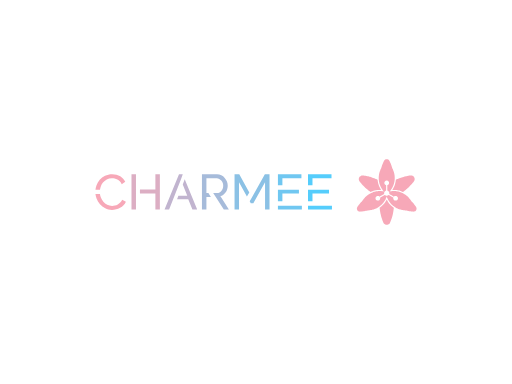
t = 0.00 s
t = 0.38 s: frame unchanged from t = 0.00 s, image omitted
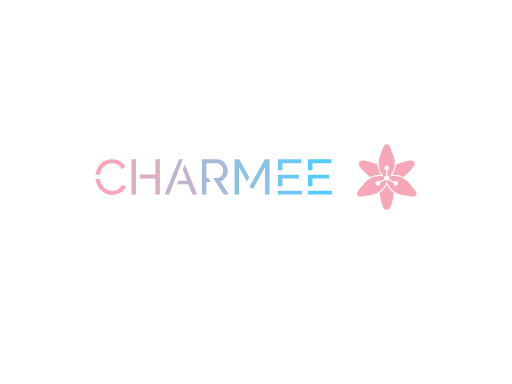
t = 0.80 s
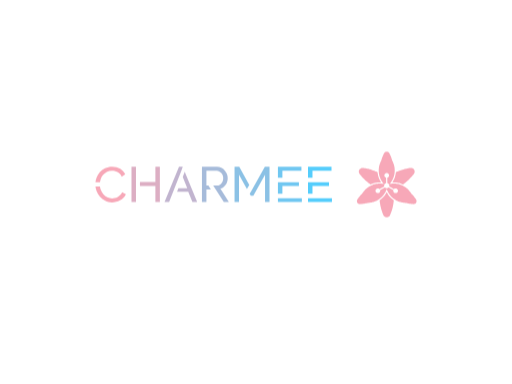
t = 1.20 s
t = 1.63 s: frame unchanged from t = 0.00 s, image omitted
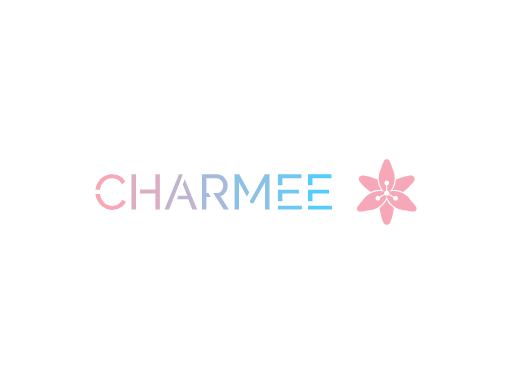
t = 2.00 s

The animated SVG that drew these frames (rendered in a browser with its animation timeline set to each time). Animation: 1 CSS @keyframes rule; one cycle of 2.00 s.

<svg version="1.1" xmlns:cc="http://creativecommons.org/ns#" xmlns:dc="http://purl.org/dc/elements/1.1/" xmlns:rdf="http://www.w3.org/1999/02/22-rdf-syntax-ns#" xmlns="http://www.w3.org/2000/svg" xmlns:xlink="http://www.w3.org/1999/xlink" x="0px" y="0px" viewBox="0 0 1024 768" xml:space="preserve">
<style>
#bounce{
	animation: bounce 2s ease-in-out;
}

@keyframes bounce {
    0%,
    25%,
    50%,
    75%,
    100% {
        transform: translateY(0);
    }
    40% {
        transform: translateY(-30px);
    }
    60% {
        transform: translateY(-15px);
    }
}
</style>
<g id="bounce">

 
 <g id="logo-group" transform="translate(-2.6046 .070665) scale(1)">
  <path id="path120569" style="font-variant-ligatures:none" d="m203.84 373.96c0.99361-3.2789 2.5834-6.2597 4.6699-8.843 1.9872-2.5834 4.5706-4.7693 7.5514-6.359 2.9808-1.5898 6.4584-2.484 10.433-2.484 1.7885 0 3.577 0.19872 5.4648 0.59616 1.7885 0.39744 3.577 1.093 5.3654 1.9872 1.6891 0.9936 3.3782 2.1859 4.8686 3.6763 1.4904 1.5898 2.7821 3.4776 3.875 5.6635l7.0546-4.5706c-2.1859-4.5706-5.5642-8.2469-10.035-11.128-4.5706-2.7821-9.936-4.2725-16.196-4.2725-5.3654 0-10.035 1.093-14.208 3.0802-4.2725 2.0866-7.7501 4.7693-10.632 8.1475-2.8814 3.3782-5.0674 7.1539-6.5578 11.327-1.093 2.9808-1.6891 5.9616-1.9872 8.843h9.0418c0.29808-1.8878 0.69551-3.7757 1.2917-5.6635zm43.122 25.337c-0.99359 2.1859-2.2853 4.0738-3.875 5.6635-1.5898 1.5898-3.2789 2.8814-4.968 3.875-1.8878 0.9936-3.6763 1.7885-5.6635 2.1859-1.9872 0.4968-3.875 0.69552-5.6635 0.69552-3.577 0-6.7565-0.69552-9.7373-2.2853-2.9808-1.4904-5.5642-3.577-7.7501-6.1603-2.2853-2.5834-3.9744-5.4648-5.1667-8.843-0.79488-2.0866-1.2917-4.1731-1.5898-6.4584h-9.0418c0.39744 2.9808 1.093 5.8622 2.1859 8.7437 1.5898 4.3718 3.875 8.2469 6.8558 11.625 2.9808 3.3782 6.4584 6.1603 10.532 8.2469 3.9744 2.1859 8.4456 3.1795 13.314 3.1795 2.6827 0 5.4648-0.29808 8.3462-1.093 2.7821-0.69552 5.4648-1.6891 8.0482-3.1795 2.5834-1.2917 4.8686-3.0802 6.8558-5.0674s3.577-4.3718 4.7693-7.0546z" stroke-miterlimit="2" stroke-width="0" fill="#f7a8b8"/>
  <path id="path120571" style="font-variant-ligatures:none" d="m265.6 419.17h8.9424v-70.546h-8.9424zm47.792-70.546v30.504h-30.901v7.9488h30.901v32.093h8.9424v-70.546z" stroke-miterlimit="2" stroke-width="0" fill="#dcaec3"/>
  <path id="path120573" style="font-variant-ligatures:none" d="m372.04 358.27-3.875 10.532 8.9424 22.753h-17.686l-2.6827 6.9552h22.356l8.3462 20.667h9.5386zm-3.875-9.6379h-7.5514l-28.914 70.546h9.1411l23.548-60.212z" stroke-miterlimit="2" stroke-width="0" fill="#c1b4cf"/>
  <path id="path120575" style="font-variant-ligatures:none" d="m443.26 392.15c2.1859-0.4968 4.2725-1.4904 6.061-2.8814 1.7885-1.2917 3.3782-2.8814 4.6699-4.7693 1.2917-1.7885 2.2853-3.875 2.9808-6.1603 0.69552-2.2853 1.093-4.6699 1.093-7.1539 0-2.7821-0.59616-5.4648-1.5898-8.1475-1.093-2.6827-2.5834-5.0674-4.4712-7.2533s-4.1731-3.875-6.7565-5.1667-5.4648-1.9872-8.545-1.9872h-30.21v70.546h8.9424v-25.337h8.9424l-4.968-7.9488h-3.9744v-29.311h20.766c1.6891 0 3.2789 0.39744 4.8686 1.1923 1.5898 0.79488 2.8814 1.7885 4.0738 3.1795 1.1923 1.391 2.0866 2.8814 2.7821 4.6699 0.69552 1.7885 1.093 3.6763 1.093 5.5642 0 1.9872-0.29808 3.7757-0.89424 5.5642-0.69552 1.8878-1.4904 3.3782-2.484 4.7693-1.093 1.391-2.3846 2.484-3.875 3.1795-1.4904 0.79488-3.1795 1.1923-4.968 1.1923h-7.8494l5.1667 7.9488 16.096 25.337h10.135z" stroke-miterlimit="2" stroke-width="0" fill="#a6bbda"/>
  <path id="path120577" style="font-variant-ligatures:none" d="m471.7 348.63v70.546h8.9424v-54.56l15.798 28.218 4.7693-8.1475-20.071-36.068zm60.61 0-25.635 45.805-4.6699 8.1475 2.1859 3.875h5.0674l23.449-41.831v54.549h8.9424v-70.546z" stroke-miterlimit="2" stroke-width="0" fill="#8bc1e5"/>
  <path id="path120579" style="font-variant-ligatures:none" d="m567.39 356.58h38.055v-7.9488h-46.997v21.859h8.9424zm-8.9424 54.648v7.9488h47.892v-7.9488zm8.9424-24.343h33.087v-7.452h-42.029v22.853h8.9424z" stroke-miterlimit="2" stroke-width="0" fill="#70c7f1"/>
  <path id="path120581" style="font-variant-ligatures:none" d="m627.55 356.58h38.055v-7.9488h-46.997v21.859h8.9424zm-8.9424 54.648v7.9488h47.892v-7.9488zm8.9424-24.343h33.087v-7.452h-42.029v22.853h8.9424z" stroke-miterlimit="2" stroke-width="0" fill="#55cdfc"/>
  <path id="icon" stroke-width=".75" fill="#f7a8b8" d="m776.02 318.27c-0.28648 0.002-0.6893 0.03-0.8949 0.0621-0.20558 0.0317-0.53585 0.10467-0.73434 0.1618-0.19808 0.0567-0.51666 0.17055-0.70765 0.25228-0.19099 0.0817-0.49123 0.23436-0.6672 0.33903-0.17639 0.10467-0.44953 0.28689-0.60757 0.40448-0.15803 0.11802-0.44661 0.37488-0.64176 0.57129-0.19473 0.19642-0.4687 0.51834-0.60798 0.71516-0.13928 0.19641-0.44619 0.72641-0.6818 1.1768-0.2356 0.45078-0.65344 1.2922-0.92865 1.8706-0.2748 0.57838-0.65969 1.4174-0.8553 1.8648-0.19557 0.44702-0.50999 1.1884-0.69889 1.6472-0.18849 0.4587-0.47038 1.1718-0.62592 1.5846-0.15555 0.41283-0.42117 1.1443-0.59006 1.625-0.16888 0.48081-0.43743 1.2877-0.59714 1.7931-0.15971 0.50541-0.37447 1.2093-0.47746 1.565-0.10342 0.35528-0.29232 1.0308-0.41992 1.5012l-0.23227 0.85485-0.68388 1.397c-0.37613 0.76815-0.83318 1.7439-1.015 2.1684-0.18223 0.42409-0.46747 1.128-0.63385 1.5638-0.1668 0.43577-0.43034 1.1768-0.5863 1.6472-0.15596 0.46996-0.37738 1.183-0.49248 1.5846-0.11509 0.40115-0.28439 1.03-0.37613 1.397-0.0913 0.36696-0.23269 0.97665-0.31358 1.3552-0.0809 0.37822-0.20267 0.99833-0.27106 1.3778-0.0684 0.37947-0.1718 1.0267-0.22977 1.4386-0.058 0.412-0.14303 1.1146-0.1889 1.5621-0.0463 0.44702-0.10758 1.123-0.13677 1.5012-0.0325 0.42368-0.053 1.4495-0.0525 2.6688 0 1.2206 0.0208 2.2447 0.0538 2.6688 0.0292 0.37822 0.0905 1.0538 0.13552 1.5012 0.045 0.44702 0.13761 1.2005 0.206 1.6738 0.068 0.47371 0.20016 1.2619 0.29356 1.7514 0.0934 0.48998 0.25187 1.2422 0.35279 1.6713 0.1005 0.42951 0.2773 1.1238 0.3924 1.5429 0.11551 0.4195 0.32067 1.1092 0.45662 1.5338 0.13552 0.42451 0.35319 1.0708 0.48371 1.4366 0.13094 0.36571 0.34695 0.9378 0.48039 1.2718 0.13344 0.3336 0.36821 0.89737 0.52208 1.2531 0.15346 0.35528 0.48038 1.0592 0.726 1.5638 0.24561 0.50457 0.62133 1.2364 0.83483 1.6263 0.21392 0.38989 0.61382 1.0838 0.88905 1.5421 0.2748 0.45828 0.75855 1.2184 1.0742 1.6888 0.31567 0.47078 0.80355 1.1647 1.0846 1.5421 0.28064 0.3778 0.73017 0.95955 0.99833 1.2927 0.26854 0.3336 0.62341 0.7635 0.78854 0.95535 0.16555 0.19182 0.29524 0.35445 0.28815 0.36154-0.007 0.007-0.25645-0.0329-0.55418-0.0888-0.29816-0.0555-0.99248-0.16638-1.5429-0.24603-0.55043-0.0796-1.3852-0.18181-1.8556-0.22726-0.46996-0.0455-1.1926-0.10508-1.6055-0.13261-0.41282-0.0275-1.4824-0.0496-2.3769-0.05-0.89445 0-1.9545 0.0225-2.356 0.0496-0.40116 0.0271-1.0392 0.078-1.4178 0.11301-0.37821 0.035-0.97867 0.10008-1.3344 0.14512-0.35529 0.045-0.9933 0.13803-1.4178 0.20683-0.42409 0.0688-1.0154 0.17348-1.3136 0.23227-0.29816 0.0588-0.74852 0.15304-1.0008 0.20975-0.25228 0.0567-0.75892 0.17848-1.1259 0.27063-0.36695 0.0926-0.99539 0.26188-1.3969 0.37697-0.40116 0.11467-1.12 0.33943-1.5971 0.49873-0.47704 0.15971-1.1997 0.41867-1.6054 0.57504-0.40616 0.15638-1.0571 0.42117-1.447 0.58797-0.3899 0.16638-1.0383 0.45787-1.4411 0.64761-0.4024 0.18931-1.078 0.52708-1.5012 0.75015-0.42284 0.22351-1.0316 0.55669-1.3528 0.74059-0.3211 0.18431-0.88403 0.52208-1.251 0.7506-0.36696 0.22852-0.95783 0.61299-1.3136 0.8544-0.35529 0.24186-0.89033 0.61716-1.1884 0.83445-0.29816 0.21767-0.83071 0.62258-1.1839 0.90075-0.35278 0.27814-0.91447 0.73934-1.2485 1.0254-0.33361 0.28565-0.84233 0.73559-1.1305 0.99953-0.28815 0.26438-0.83445 0.7902-1.2139 1.1692-0.37948 0.37905-0.90488 0.92407-1.1676 1.2114-0.2627 0.28731-0.66302 0.73767-0.88942 1.0008-0.22643 0.26312-0.66052 0.78772-0.96412 1.1663-0.30399 0.37822-0.79186 1.0162-1.0846 1.4178-0.29274 0.40115-0.84316 1.1989-1.2227 1.7718l-0.69055 1.0425-1.0654 1.085c-0.58631 0.59714-1.4066 1.4603-1.8223 1.9186-0.41617 0.45828-1.0145 1.1334-1.3294 1.5004-0.31484 0.36696-0.93322 1.1176-1.3744 1.668-0.44077 0.55044-1.0542 1.3386-1.3628 1.7514-0.30858 0.41283-0.77475 1.0508-1.0358 1.4178-0.26063 0.36696-0.79186 1.1455-1.1797 1.7306-0.38823 0.58505-0.80482 1.2322-0.92572 1.4386-0.12094 0.20642-0.27648 0.50666-0.34569 0.6672-0.0692 0.16055-0.17389 0.44453-0.23227 0.63092-0.058 0.1864-0.13928 0.50541-0.18014 0.7089-0.0542 0.27272-0.0734 0.5617-0.0721 1.0996 0.001 0.58839 0.0192 0.81188 0.093 1.1547 0.05 0.23352 0.14928 0.59006 0.22017 0.7923 0.0709 0.20184 0.22352 0.55212 0.33903 0.77768 0.1155 0.22518 0.31191 0.55211 0.43659 0.726s0.32318 0.427 0.44119 0.56253c0.11759 0.13552 0.36488 0.37321 0.54919 0.52834 0.18431 0.15554 0.44785 0.35778 0.58546 0.45036 0.13761 0.0922 0.41909 0.25229 0.6255 0.35612 0.20642 0.10342 0.54085 0.24686 0.74268 0.31817 0.20225 0.0713 0.55878 0.1718 0.7923 0.2231 0.3728 0.0817 0.53793 0.093 1.3424 0.0897 0.50457-0.002 1.246-0.0259 1.6472-0.053 0.40158-0.0271 1.0583-0.0767 1.4595-0.1105 0.40158-0.0337 1.1709-0.10926 1.7097-0.16764 0.53876-0.0584 1.4399-0.17139 2.0016-0.25062 0.56212-0.0796 1.4066-0.21017 1.8765-0.28981 0.47038-0.0801 1.2398-0.22184 1.7097-0.31484 0.47038-0.0934 1.1926-0.24394 1.6054-0.33527 0.41283-0.0909 1.3044-0.30774 1.9808-0.48121 0.6768-0.17389 1.384-0.34945 1.5721-0.39073 0.20016-0.0434 0.71056-0.0938 1.2302-0.12135 0.48872-0.0259 1.301-0.0851 1.8056-0.13094 0.50457-0.0463 1.2647-0.13094 1.6888-0.18807 0.42451-0.0575 1.1-0.16054 1.5012-0.22976 0.40157-0.0688 1.0863-0.201 1.522-0.29315 0.43577-0.0926 1.1488-0.25896 1.5846-0.37072 0.43577-0.11134 1.027-0.27021 1.3136-0.3532 0.2869-0.0826 0.89655-0.27354 1.3552-0.4245 0.4587-0.15054 1.1626-0.39615 1.5638-0.54585 0.40157-0.1497 1.02-0.39282 1.3744-0.54044 0.35445-0.14761 0.9549-0.4099 1.3344-0.58296 0.37947-0.17305 0.92453-0.43243 1.211-0.57588 0.2869-0.14386 0.85905-0.4441 1.2718-0.66762 0.41283-0.22309 1.0792-0.60298 1.4804-0.8436 0.40157-0.24061 1.0771-0.66637 1.5012-0.9462 0.42451-0.27939 1.0529-0.71098 1.397-0.9591 0.34403-0.24811 0.90158-0.66595 1.2389-0.9291 0.33735-0.26312 0.89115-0.71307 1.2302-0.99997 0.33902-0.2869 0.87945-0.76148 1.2005-1.055 0.32109-0.29315 1.025-0.98077 1.5642-1.5283 0.5396-0.54711 1.2197-1.2689 1.5124-1.6042 0.29232-0.33484 0.73017-0.85065 0.97245-1.1468 0.2427-0.29565 0.7089-0.89407 1.0366-1.3298 0.32735-0.43577 0.74518-1.01 0.92865-1.276 0.18306-0.26563 0.50749-0.75353 0.72141-1.0842 0.21392-0.33027 0.51834-0.8148 0.6768-1.0772 0.15803-0.26188 0.47163-0.8061 0.69638-1.2093 0.22435-0.40282 0.5984-1.113 0.83108-1.5776 0.23227-0.46496 0.56462-1.1584 0.73809-1.5421 0.17389-0.38323 0.49081-1.138 0.70473-1.6776s0.46079-1.1922 0.54919-1.4499c0.088-0.25813 0.17055-0.46912 0.18306-0.46912 0.0129-0.00042 0.0668 0.13552 0.1201 0.3019 0.0529 0.16638 0.21809 0.62133 0.36654 1.0112 0.14845 0.38989 0.44118 1.1121 0.65051 1.6054 0.20934 0.49289 0.62676 1.3936 0.92783 2.0016 0.30066 0.60756 0.72058 1.4145 0.93323 1.7931 0.21224 0.37821 0.50957 0.89445 0.66052 1.1468 0.15096 0.25228 0.4612 0.74934 0.69013 1.105 0.22852 0.35528 0.61258 0.92782 0.85403 1.2718 0.24103 0.34402 0.65886 0.91612 0.92828 1.2718 0.26937 0.3557 0.68846 0.88822 0.93075 1.1839 0.24227 0.29607 0.67928 0.81188 0.97079 1.1468 0.29191 0.33527 1.0663 1.1459 1.721 1.8019 0.65468 0.65594 1.4437 1.4162 1.7535 1.6897 0.30983 0.27356 0.77894 0.67637 1.0425 0.89528 0.26354 0.21892 0.73266 0.59589 1.0425 0.83775 0.30984 0.24144 0.87068 0.66052 1.2468 0.93075 0.37614 0.26979 1.0046 0.70181 1.397 0.9591 0.39198 0.25728 1.0417 0.66511 1.4428 0.9057 0.40158 0.2406 1.0112 0.59172 1.3553 0.7806 0.34402 0.18849 1.0571 0.55545 1.5846 0.8148 0.5275 0.25937 1.2598 0.60339 1.6276 0.76395 0.36737 0.16054 1.0241 0.43242 1.4595 0.60465 0.43493 0.1718 1.2135 0.45619 1.7293 0.63258 0.51625 0.17598 1.351 0.43911 1.8556 0.58464 0.50458 0.14553 1.2272 0.34027 1.6054 0.43243 0.37822 0.0922 0.99788 0.23352 1.3761 0.314 0.37821 0.0805 1.0216 0.20349 1.4295 0.27313 0.40741 0.07 1.0829 0.17306 1.5012 0.22977 0.41783 0.0567 1.1726 0.14053 1.6772 0.1864 0.50456 0.0463 1.3023 0.10384 1.7722 0.12844 0.47037 0.0246 0.96742 0.0642 1.105 0.0884 0.13761 0.0242 0.66594 0.15304 1.1738 0.2869 0.50791 0.13386 1.3244 0.33777 1.814 0.45327 0.48955 0.11551 1.3594 0.30525 1.9328 0.42201 0.57337 0.11634 1.4741 0.28523 2.0016 0.3753 0.52751 0.0896 1.4191 0.22851 1.9808 0.30858 0.56211 0.0801 1.4628 0.19349 2.0016 0.25187 0.53919 0.0583 1.3085 0.13385 1.7097 0.16763 0.40158 0.0342 1.0583 0.0838 1.4595 0.11093 0.40157 0.0271 1.1425 0.0513 1.6471 0.053 0.80228 0.003 0.97035-0.008 1.3386-0.0892 0.23186-0.0509 0.56963-0.14219 0.75061-0.20265 0.18139-0.0605 0.51708-0.20392 0.74642-0.3186 0.22936-0.11508 0.52959-0.28439 0.6672-0.37654 0.13762-0.0926 0.40116-0.29483 0.58547-0.45036 0.18432-0.15513 0.43159-0.39282 0.54919-0.52835 0.11801-0.13552 0.3165-0.38864 0.44119-0.56253 0.12468-0.17388 0.32317-0.50373 0.44077-0.73266 0.11759-0.22935 0.27897-0.61091 0.3582-0.84818 0.0797-0.23727 0.17722-0.60965 0.21767-0.82732 0.0509-0.27648 0.0726-0.60423 0.0722-1.0842-0.00042-0.4833-0.0225-0.79815-0.0734-1.058-0.04-0.2035-0.12093-0.52251-0.17889-0.7089-0.0583-0.1864-0.16305-0.47038-0.23227-0.63093-0.0692-0.16054-0.22477-0.46078-0.3457-0.6672-0.12093-0.20641-0.53751-0.85357-0.92572-1.4386-0.38781-0.58505-0.91905-1.3636-1.1801-1.7306-0.26062-0.36696-0.756-1.0425-1.1-1.5012-0.34445-0.4587-0.95828-1.2468-1.3636-1.7514-0.40574-0.50457-0.99495-1.2176-1.3098-1.5846-0.31441-0.36696-0.91072-1.0404-1.3252-1.4962-0.41449-0.4562-1.2347-1.3202-1.8236-1.9203l-1.07-1.0912-0.6476-0.97785c-0.35612-0.53793-0.84945-1.2593-1.0963-1.6034-0.24687-0.34403-0.63885-0.86948-0.87067-1.1676-0.23144-0.29816-0.60799-0.76725-0.8361-1.0425-0.22852-0.27522-0.61174-0.72266-0.85193-0.99458-0.2402-0.27188-0.74101-0.81607-1.113-1.2093-0.37155-0.39323-1.0208-1.0371-1.442-1.4303-0.42159-0.39323-0.95407-0.879-1.1834-1.0796-0.22936-0.20016-0.67012-0.57254-0.97995-0.82732-0.30942-0.25478-0.9474-0.75143-1.4174-1.1038-0.46954-0.35236-1.2673-0.91612-1.7722-1.2531-0.50456-0.33651-1.2648-0.81937-1.6893-1.0725-0.42408-0.25353-1.1468-0.66428-1.6054-0.91237-0.45869-0.24854-1.1438-0.60048-1.522-0.7827-0.37822-0.18223-0.94118-0.44411-1.251-0.5813-0.30983-0.13761-0.90074-0.38739-1.3136-0.55461-0.41282-0.16764-1.0892-0.42701-1.5033-0.5763-0.41367-0.14928-1.0612-0.36821-1.4387-0.48621-0.37738-0.11843-1.0179-0.30733-1.4232-0.42034-0.40575-0.11259-1.0154-0.27147-1.3553-0.35279-0.33985-0.0813-1.0308-0.23101-1.5354-0.33276-0.50456-0.10217-1.2831-0.24186-1.7306-0.31067-0.44702-0.0688-1.1321-0.16263-1.522-0.2085-0.38989-0.0454-1.0483-0.11092-1.4632-0.14553-0.41492-0.0346-1.2873-0.0838-1.9391-0.10925-0.65177-0.0254-1.5975-0.0346-2.1021-0.0204-0.50458 0.0146-1.2456 0.0446-1.6472 0.0675-0.40116 0.0229-1.1142 0.0797-1.5846 0.12593-0.46995 0.0463-1.2489 0.1397-1.7306 0.20725-0.48163 0.068-1.1751 0.17848-1.5412 0.24645-0.36613 0.0675-0.67221 0.11634-0.68055 0.10842-0.008-0.008 0.10508-0.15262 0.25145-0.32151 0.14637-0.16846 0.50124-0.59756 0.78856-0.95287 0.28772-0.35571 0.74726-0.94868 1.0221-1.3186 0.27439-0.36946 0.76268-1.0638 1.085-1.5429 0.32234-0.47872 0.81105-1.246 1.0867-1.7047 0.27523-0.4587 0.6451-1.0967 0.82193-1.4178 0.1768-0.32109 0.54334-1.0342 0.81442-1.5846 0.27147-0.55044 0.60924-1.2635 0.7506-1.5846 0.14178-0.32109 0.41325-0.97785 0.60341-1.4595 0.19057-0.48164 0.44035-1.148 0.55586-1.4804 0.11509-0.33277 0.28481-0.8394 0.37697-1.1259 0.0921-0.2869 0.2331-0.74643 0.31316-1.0216 0.0805-0.27522 0.21267-0.75353 0.29398-1.0634 0.0817-0.30984 0.22269-0.89153 0.31359-1.2927 0.0913-0.40158 0.23102-1.0767 0.31108-1.5012 0.0801-0.42451 0.20267-1.1655 0.2723-1.6472 0.0696-0.48164 0.15513-1.148 0.19057-1.4804 0.035-0.33277 0.0926-0.9612 0.12761-1.397 0.0355-0.43577 0.0755-1.4866 0.0892-2.3352 0.0158-0.9783 0.007-1.9016-0.0242-2.5228-0.0275-0.53919-0.0863-1.374-0.13093-1.8556-0.0446-0.48164-0.11927-1.1668-0.16555-1.522-0.0467-0.35571-0.14178-0.99368-0.21142-1.4178-0.0701-0.42451-0.20141-1.1326-0.29274-1.5734-0.0909-0.44119-0.24061-1.1075-0.33276-1.4804-0.0917-0.37322-0.24978-0.972-0.35112-1.3306-0.10132-0.35862-0.28981-0.98708-0.41908-1.397-0.12885-0.4095-0.3949-1.1764-0.59047-1.7038-0.19599-0.52751-0.52376-1.3532-0.72892-1.8348-0.20475-0.48164-0.68013-1.5045-1.0567-2.2726l-0.6843-1.397-0.29649-1.0842c-0.16305-0.59631-0.41575-1.4782-0.56128-1.9599-0.14554-0.48164-0.40866-1.3073-0.5838-1.8348-0.17556-0.52751-0.52584-1.5116-0.7785-2.1868-0.25271-0.67512-0.62467-1.6255-0.82733-2.1112-0.20224-0.4858-0.51248-1.2093-0.68888-1.6076-0.1768-0.39865-0.53584-1.1751-0.7977-1.7255-0.26145-0.55044-0.66594-1.364-0.8982-1.8081-0.23226-0.44411-0.53626-0.96788-0.67554-1.1638-0.13928-0.19599-0.41283-0.5175-0.60799-0.71474-0.19473-0.19724-0.48372-0.45495-0.64176-0.57295-0.15804-0.1176-0.43118-0.29982-0.60757-0.40449-0.17597-0.10467-0.47621-0.25729-0.6672-0.33903-0.19098-0.0817-0.50874-0.19515-0.70598-0.25186-0.19766-0.0563-0.54668-0.13094-0.77602-0.16555-0.22935-0.0342-0.65135-0.0609-0.93825-0.0588zm0.22935 42.766c0.13761 0.009 0.34403 0.0267 0.4587 0.0388 0.11467 0.0117 0.35528 0.0588 0.53501 0.10467 0.17972 0.0455 0.49248 0.15429 0.69472 0.24144 0.20266 0.0872 0.53418 0.26855 0.73684 0.40324 0.20266 0.13427 0.52 0.39532 0.70474 0.57963 0.18472 0.18431 0.43075 0.4758 0.54668 0.64801 0.11592 0.17181 0.2673 0.42534 0.33652 0.56295 0.0688 0.13762 0.17264 0.38156 0.23019 0.5421 0.0575 0.16055 0.13844 0.4512 0.17972 0.64636 0.053 0.24894 0.0746 0.52833 0.0734 0.93824-0.002 0.43285-0.0242 0.6818-0.0876 0.96158-0.0471 0.20767-0.1447 0.53001-0.21642 0.71599-0.0717 0.18598-0.2281 0.49956-0.34736 0.69639-0.11968 0.19682-0.33319 0.49581-0.47455 0.66469-0.14137 0.16889-0.40782 0.42743-0.59256 0.57504-0.18431 0.14762-0.47579 0.34903-0.6476 0.44703-0.17138 0.098-0.5004 0.24519-0.731 0.32692l-0.4195 0.14846 0.00075 5.4464 0.00042 5.4464 0.38531 0.11926c0.21141 0.0655 0.52125 0.1839 0.68763 0.26271 0.16638 0.0788 0.47621 0.25937 0.68805 0.40115 0.21183 0.14178 0.54543 0.41742 0.74101 0.61299 0.19849 0.1985 0.48247 0.54585 0.64176 0.7848 0.1568 0.23603 0.35821 0.59798 0.44744 0.80483 0.0892 0.20683 0.20725 0.55044 0.26271 0.7635 0.0555 0.2135 0.1226 0.58296 0.14887 0.8211 0.0271 0.24269 0.0358 0.58963 0.0204 0.7881-0.015 0.19474-0.0659 0.54835-0.11259 0.78525-0.0479 0.24144-0.0697 0.44535-0.0492 0.46412 0.02 0.0184 2.143 1.2481 4.718 2.733l4.6816 2.7001 0.21809-0.20559c0.1201-0.113 0.33486-0.28481 0.47789-0.38155 0.14303-0.0967 0.40574-0.24812 0.5838-0.3361 0.17806-0.088 0.44619-0.19975 0.59505-0.2477 0.14887-0.0484 0.36071-0.10759 0.47038-0.13136 0.10926-0.0238 0.3753-0.0617 0.59089-0.0838 0.25395-0.0267 0.54127-0.0267 0.81772 0 0.23477 0.0221 0.5788 0.0809 0.76478 0.13052 0.18556 0.0492 0.5004 0.15929 0.69889 0.24436 0.19891 0.0847 0.52667 0.26438 0.72892 0.39907 0.20266 0.13469 0.51916 0.39573 0.70348 0.58046 0.18472 0.18432 0.44577 0.50082 0.58046 0.70348 0.13469 0.20225 0.3165 0.53334 0.40366 0.73601 0.0871 0.20224 0.19724 0.51833 0.24395 0.70223 0.0471 0.1839 0.10466 0.52291 0.12843 0.7539 0.0296 0.28898 0.0296 0.55085 0 0.83985-0.0238 0.23102-0.0801 0.5642-0.1251 0.741-0.045 0.17682-0.13719 0.45578-0.20517 0.61967-0.0676 0.16388-0.19891 0.42868-0.2919 0.58797-0.093 0.15929-0.24811 0.39031-0.34443 0.51374-0.0963 0.12344-0.304 0.34903-0.46163 0.50123-0.15721 0.15221-0.41366 0.36238-0.5692 0.46704-0.15596 0.10467-0.43201 0.26397-0.61383 0.35445-0.1818 0.0901-0.4808 0.21143-0.66469 0.26939-0.18431 0.058-0.49165 0.12802-0.68305 0.15637-0.21892 0.0317-0.56712 0.0421-0.93742 0.0275-0.4512-0.0179-0.68138-0.0484-0.98498-0.13178-0.21767-0.0596-0.60257-0.21016-0.85485-0.33485-0.25228-0.12427-0.58171-0.31942-0.73183-0.43368s-0.41492-0.3557-0.58798-0.5371c-0.17305-0.18097-0.39489-0.44743-0.49289-0.59172-0.098-0.1447-0.26145-0.43827-0.36279-0.6526-0.10175-0.21434-0.23311-0.57338-0.29232-0.79733-0.0867-0.32985-0.1105-0.53167-0.12468-1.0542-0.0137-0.51958-0.002-0.71849 0.0605-1.0133l0.0771-0.36696-0.37781-0.22101c-0.20808-0.12177-1.3632-0.7902-2.5675-1.4858-1.2039-0.69514-3.1538-1.8223-4.3322-2.5041l-2.143-1.2398-0.36737 0.319c-0.20184 0.17556-0.52459 0.41825-0.71724 0.53918-0.19308 0.12093-0.52793 0.29274-0.74519 0.38115-0.21684 0.0888-0.55294 0.20016-0.74643 0.24811-0.19348 0.0476-0.55377 0.10675-0.80025 0.13094-0.319 0.0317-0.57629 0.0317-0.89235-0.00075-0.24436-0.0246-0.5667-0.0734-0.71641-0.10801-0.1497-0.035-0.38614-0.10217-0.52542-0.14928-0.13927-0.0476-0.41908-0.16888-0.62175-0.26981-0.20307-0.10049-0.48288-0.26062-0.62175-0.35486-0.13927-0.0942-0.39657-0.29815-0.57212-0.45286l-0.31942-0.28148-4.5007 2.603c-2.4758 1.4316-4.5962 2.6567-4.7126 2.723l-0.21184 0.12009 0.078 0.36864c0.0625 0.2969 0.0742 0.49455 0.0605 1.015-0.0138 0.52125-0.038 0.72475-0.12385 1.0513-0.0588 0.22225-0.18098 0.56336-0.27188 0.75682-0.0909 0.19391-0.25104 0.48497-0.35571 0.64718-0.10467 0.1618-0.33568 0.44619-0.51333 0.63217-0.17764 0.18557-0.44577 0.43119-0.59589 0.54544-0.15012 0.11426-0.47955 0.30941-0.73183 0.43368-0.25229 0.12469-0.63676 0.27522-0.85485 0.33485-0.30358 0.0834-0.53376 0.11384-0.98498 0.13178-0.37029 0.0146-0.71849 0.004-0.93742-0.0275-0.1914-0.0283-0.49874-0.0984-0.68305-0.15637-0.1839-0.058-0.47663-0.17598-0.65094-0.26271-0.17389-0.0863-0.39073-0.20391-0.48121-0.26146-0.0909-0.0571-0.30608-0.21767-0.47872-0.35612-0.17222-0.13886-0.42451-0.38531-0.56087-0.54836-0.13635-0.16304-0.33068-0.43159-0.43242-0.59714-0.10175-0.16555-0.24729-0.44785-0.32318-0.62717-0.0759-0.17973-0.17556-0.47288-0.22143-0.65219-0.0459-0.17889-0.10383-0.5154-0.12885-0.74726-0.0334-0.30691-0.0334-0.5371 0-0.84397 0.025-0.23186 0.0838-0.57129 0.13052-0.7539 0.0467-0.18265 0.15638-0.4979 0.24353-0.70015 0.0872-0.20266 0.26896-0.53375 0.40366-0.736 0.13469-0.20267 0.39573-0.51917 0.58046-0.70348 0.18431-0.18473 0.50082-0.44577 0.70348-0.58047 0.20224-0.13469 0.53334-0.3165 0.736-0.40366 0.20225-0.0872 0.52-0.19765 0.70556-0.24477 0.18599-0.0476 0.52626-0.10425 0.75683-0.12636 0.2748-0.0263 0.56128-0.0254 0.83235 0.002 0.22726 0.0233 0.55336 0.0784 0.72433 0.12219 0.17139 0.0438 0.4391 0.1301 0.59547 0.19182 0.15596 0.0617 0.41534 0.18765 0.57588 0.2798 0.16055 0.0922 0.36696 0.22435 0.4587 0.29357 0.0917 0.0688 0.25479 0.20933 0.36196 0.31192l0.19516 0.18681 2.6613-1.5338c1.4637-0.8436 3.5854-2.0684 4.715-2.7209 1.4032-0.81106 2.0537-1.2089 2.0533-1.2556-0.00042-0.038-0.0284-0.17222-0.0621-0.29816-0.0342-0.12635-0.083-0.44201-0.10842-0.70181-0.035-0.35153-0.0346-0.58922 0.00082-0.92782 0.0263-0.2502 0.0917-0.62842 0.14595-0.84068 0.0542-0.21226 0.17306-0.55878 0.26438-0.77017 0.0913-0.211 0.2944-0.57671 0.45119-0.8127 0.16138-0.24186 0.44077-0.58338 0.64218-0.78353 0.19599-0.19516 0.49915-0.45286 0.67388-0.57295 0.17514-0.11968 0.48622-0.30191 0.69222-0.40407 0.20599-0.10259 0.54585-0.23852 0.75562-0.30233l0.3795-0.12v-10.88l-0.28125-0.0923c-0.15471-0.0509-0.41283-0.15471-0.57337-0.23018-0.16055-0.0755-0.40449-0.21059-0.5421-0.29982-0.13761-0.0892-0.37322-0.26646-0.52334-0.39449-0.15012-0.1276-0.38072-0.36362-0.51249-0.525-0.13219-0.16137-0.33235-0.44661-0.44536-0.63467-0.11259-0.18765-0.26354-0.49289-0.33485-0.67846-0.0717-0.18514-0.16889-0.50707-0.21601-0.71473-0.0634-0.27981-0.0859-0.52876-0.0876-0.96158-0.001-0.40991 0.0204-0.6893 0.0734-0.93825 0.0413-0.19515 0.12218-0.4858 0.17973-0.64635 0.0575-0.16054 0.16137-0.40449 0.23018-0.5421 0.0692-0.13761 0.22059-0.39114 0.33652-0.56295 0.11592-0.17222 0.36195-0.4637 0.54669-0.64801 0.18473-0.18431 0.50206-0.44536 0.70473-0.57963 0.20266-0.13469 0.53418-0.31609 0.73683-0.40324 0.20225-0.0872 0.52167-0.19807 0.7089-0.24561 0.18766-0.048 0.51291-0.10258 0.72308-0.12176 0.20975-0.0188 0.49414-0.0267 0.63175-0.0175zm-48.84-10.114c-0.31609 0.003-0.70098 0.0213-0.8553 0.0413-0.15429 0.02-0.45453 0.0746-0.6672 0.12218-0.21267 0.0471-0.55544 0.14178-0.76185 0.21017-0.20642 0.0684-0.61924 0.24603-0.9174 0.39448-0.29816 0.14887-0.71975 0.39657-0.9366 0.55127-0.21684 0.15429-0.5888 0.46704-0.82605 0.69514-0.23769 0.22769-0.52208 0.52793-0.63218 0.6672-0.11008 0.13886-0.29481 0.39449-0.41074 0.56754-0.11593 0.17306-0.30524 0.50165-0.42075 0.72975s-0.2748 0.59339-0.35362 0.81188c-0.0788 0.21809-0.19265 0.61465-0.25228 0.88072-0.0596 0.26646-0.12969 0.73017-0.15596 1.0308-0.0354 0.40991-0.0354 0.68555 0.00083 1.1 0.0263 0.30399 0.0947 0.75937 0.15178 1.0117 0.0567 0.25229 0.14387 0.58088 0.19308 0.72975 0.0492 0.14887 0.16346 0.43994 0.25395 0.64635 0.0905 0.20642 0.26354 0.54419 0.3853 0.7506 0.12135 0.20642 0.55461 0.81608 0.96202 1.3552 0.40741 0.53918 1.0688 1.3903 1.4691 1.892 0.40073 0.50165 0.91739 1.1396 1.1484 1.4178 0.23144 0.27814 0.74268 0.8811 1.1368 1.3398 0.39406 0.4587 1.012 1.1622 1.3732 1.5638 0.36113 0.40116 1.0342 1.1321 1.4958 1.6242 0.46162 0.49206 1.3269 1.3832 1.9232 1.9808 0.59673 0.59756 1.46 1.4411 1.9182 1.8752 0.4587 0.43368 1.266 1.178 1.7939 1.6543 0.52793 0.4758 1.3256 1.1788 1.7722 1.5616 0.44661 0.38322 1.1876 1.0029 1.6463 1.3778 0.4587 0.37488 1.1718 0.94703 1.5846 1.2718 0.41283 0.32484 1.1822 0.91365 1.7097 1.3085 0.5275 0.39489 1.2964 0.9591 1.7092 1.2539 0.41241 0.29482 0.77812 0.53376 0.81315 0.53084 0.0346-0.003 0.26939-0.10216 0.52167-0.22059 0.25228-0.11842 0.80602-0.36236 1.2302-0.54168 0.42451-0.17973 1.128-0.4612 1.5638-0.62633 0.43577-0.16471 1.1488-0.41783 1.5846-0.56253 0.43577-0.14428 1.1488-0.36654 1.5846-0.49372 0.43576-0.12719 1.1301-0.31567 1.5429-0.41909 0.41283-0.10342 0.92407-0.22601 1.1355-0.27271 0.21184-0.0467 0.71098-0.14929 1.1096-0.2281 0.39824-0.0784 1.0884-0.19974 1.5329-0.26939 0.44494-0.0696 1.1092-0.16388 1.4762-0.20975 0.36696-0.0459 0.97702-0.11134 1.3552-0.14595 0.37864-0.0342 1.0446-0.0846 1.4804-0.11134 0.43576-0.0271 1.4399-0.0513 2.231-0.0538 0.79148-0.003 1.7626 0.0104 2.1592 0.0296l0.72016 0.0346-0.3065-0.47247c-0.1695-0.2595-0.47775-0.75375-0.6855-1.098s-0.5415-0.9165-0.741-1.272-0.65025-1.2278-1.002-1.9387c-0.35111-0.71099-0.79732-1.668-0.99165-2.1267-0.19432-0.4587-0.47955-1.1626-0.63342-1.5637-0.15387-0.40158-0.427-1.1705-0.60715-1.7097-0.18015-0.53919-0.42159-1.3094-0.53668-1.7122-0.11551-0.4024-0.31233-1.1459-0.43785-1.6522-0.12552-0.50624-0.31526-1.359-0.42117-1.8949-0.10634-0.53627-0.24728-1.3219-0.31317-1.7464-0.0659-0.42451-0.16722-1.1751-0.22476-1.668-0.0575-0.49289-0.11718-1.0513-0.13261-1.2398-0.0154-0.1889-0.0492-0.35945-0.0751-0.37947-0.0254-0.0196-0.42826-0.20808-0.8949-0.41908-0.46662-0.21101-1.3015-0.57755-1.8556-0.81443-0.5535-0.23775-1.4288-0.60075-1.9455-0.80849-0.51525-0.20776-1.332-0.52726-1.8135-0.71026-0.4815-0.18374-1.3072-0.4875-1.8352-0.675-0.52725-0.18674-1.3808-0.48075-1.8968-0.6525-0.516-0.17174-1.3582-0.4425-1.8712-0.60149-0.51225-0.15976-1.3192-0.40125-1.7925-0.53701-0.47325-0.13575-1.1798-0.33375-1.5698-0.43949-0.39-0.10651-1.2622-0.33076-1.9395-0.49876-0.67575-0.16874-1.6238-0.3945-2.1052-0.50175-0.48225-0.10724-1.1858-0.25949-1.5638-0.33824-0.37875-0.0788-1.1858-0.2355-1.7932-0.34951-0.6075-0.11325-1.3868-0.25349-1.731-0.3105-0.3435-0.0585-1.0582-0.171-1.5878-0.252-0.52875-0.0802-1.5562-0.22125-2.2815-0.31349-1.0275-0.1305-1.446-0.1665-1.8945-0.16201zm97.402 0.0129c-0.51374-0.01-0.9249 0.006-1.2302 0.0463-0.25228 0.0334-0.89033 0.11759-1.4178 0.18723-0.52751 0.0696-1.5033 0.21184-2.1684 0.31609-0.66512 0.10383-1.7159 0.2823-2.3352 0.39573-0.61924 0.11342-1.4074 0.26354-1.7514 0.33318-0.34402 0.0701-1.1697 0.24686-1.8348 0.39364-0.66511 0.14637-1.7064 0.3899-2.3144 0.54085-0.60757 0.15137-1.6117 0.41366-2.231 0.58297-0.61924 0.16971-1.6042 0.45078-2.1892 0.6255-0.58463 0.1743-1.8703 0.5863-2.8564 0.9153-0.98617 0.32901-2.3528 0.80692-3.0362 1.0625-0.68388 0.2552-1.7722 0.67763-2.4186 0.93825-0.64676 0.26063-1.5884 0.65177-2.093 0.86903-0.50457 0.21726-1.2176 0.53084-1.5846 0.69722-0.36696 0.16638-0.75308 0.34569-0.85778 0.39865l-0.19015 0.0963-0.0725 0.7431c-0.0401 0.40908-0.11844 1.0904-0.17515 1.5149-0.0563 0.42451-0.15887 1.1075-0.22851 1.5178-0.0696 0.41075-0.20225 1.1142-0.29482 1.5638-0.093 0.44953-0.27939 1.2581-0.4145 1.7973-0.13511 0.53918-0.3778 1.417-0.53918 1.9511-0.16138 0.53418-0.42701 1.3507-0.59005 1.814-0.16347 0.4637-0.4512 1.2272-0.6401 1.6976-0.18849 0.46996-0.47163 1.1455-0.62842 1.5012-0.15721 0.35528-0.50415 1.0871-0.77145 1.6263-0.26688 0.53876-0.67804 1.3269-0.91365 1.7514-0.2352 0.42409-0.59798 1.0529-0.80565 1.397-0.20809 0.34403-0.51584 0.8382-0.6843 1.0979l-0.3065 0.47246 0.72016-0.0346c0.39657-0.0192 1.3682-0.0325 2.1592-0.0296 0.79147 0.002 1.7952 0.0267 2.231 0.0534 0.43576 0.0271 1.0925 0.0767 1.4595 0.11093 0.36696 0.0338 0.97702 0.0993 1.3552 0.14512 0.37822 0.0459 0.99788 0.13135 1.3761 0.19015 0.37822 0.0584 0.98827 0.16221 1.3552 0.23018 0.36696 0.0684 1.0425 0.2085 1.5012 0.3115s1.1906 0.2819 1.6263 0.39824c0.43576 0.11592 1.1538 0.32192 1.5963 0.45786 0.44202 0.13553 1.1551 0.36947 1.5846 0.52 0.42909 0.15012 1.1842 0.4341 1.6772 0.6305 0.49289 0.19683 1.2251 0.50666 1.6263 0.68847 0.40157 0.18223 0.78855 0.35696 0.8607 0.38907l0.13135 0.058 0.76523-0.54711c0.42117-0.30066 1.1305-0.81855 1.5766-1.151 0.44577-0.33193 1.1497-0.8682 1.5638-1.1914 0.41408-0.32276 1.1-0.86858 1.5242-1.2122 0.42451-0.34402 1.0717-0.879 1.4386-1.1893 0.36696-0.31067 1.0334-0.88568 1.4804-1.2781 0.44744-0.39281 1.0855-0.9633 1.4178-1.2676 0.33277-0.30441 1.1584-1.0855 1.8348-1.7351 0.67679-0.64969 1.7576-1.731 2.4023-2.4023 0.64467-0.67179 1.3957-1.4654 1.6688-1.7635 0.27271-0.29816 0.72141-0.79523 0.9966-1.105 0.2748-0.30983 0.78225-0.89153 1.1276-1.2927 0.34528-0.40157 0.89032-1.0487 1.2114-1.4386 0.32109-0.3899 0.83903-1.0296 1.1505-1.4211 0.3115-0.39198 0.89865-1.1518 1.3048-1.6888 0.40658-0.5371 0.83858-1.1455 0.95993-1.352 0.12176-0.20642 0.29566-0.54544 0.3874-0.75308 0.0913-0.20766 0.21308-0.52667 0.27021-0.7089 0.0575-0.18222 0.14303-0.50957 0.18973-0.72724 0.0471-0.21809 0.10801-0.64343 0.13553-0.94575 0.038-0.41951 0.0388-0.68013 0.002-1.1-0.0263-0.30232-0.0963-0.76815-0.15596-1.0346-0.0596-0.26688-0.17473-0.66345-0.25562-0.8811-0.0809-0.21809-0.24103-0.5838-0.3557-0.81315-0.11468-0.22935-0.30233-0.55794-0.417-0.72975-0.11468-0.17222-0.27564-0.3974-0.35779-0.5004-0.0822-0.10341-0.30024-0.34444-0.48455-0.53626-0.18474-0.19182-0.46704-0.45662-0.62759-0.58839-0.16054-0.13178-0.45578-0.34653-0.65635-0.47747-0.20058-0.13052-0.55712-0.32943-0.79275-0.44202-0.23561-0.11259-0.62759-0.26979-0.87113-0.34944-0.24311-0.0797-0.64635-0.18599-0.89572-0.23561-0.34069-0.068-0.64594-0.0942-1.2251-0.10467zm-48.75 48.226c-0.0129 0-0.0951 0.14553-0.18223 0.32318-0.0876 0.17764-0.34819 0.67011-0.57921 1.0946-0.23101 0.42409-0.62758 1.1184-0.88072 1.5429-0.25312 0.42409-0.7548 1.2122-1.1138 1.7514-0.35945 0.53876-0.93405 1.3552-1.2769 1.814-0.34277 0.4587-0.84398 1.1063-1.1138 1.4386-0.2698 0.33235-0.72433 0.87195-1.01 1.1984-0.28564 0.32652-0.81562 0.90863-1.1776 1.2932-0.36237 0.38489-0.99458 1.0208-1.4057 1.4136-0.41074 0.39324-0.95077 0.89528-1.2005 1.1163-0.24937 0.221-0.71849 0.62424-1.0425 0.8961-0.3236 0.27146-0.86903 0.71181-1.2118 0.97784-0.34277 0.26646-0.92947 0.70265-1.3031 0.9699-0.53042 0.37906-0.68013 0.50666-0.68013 0.57922 0 0.0509 0.038 0.47538 0.0847 0.94283 0.0463 0.46746 0.13177 1.2627 0.18931 1.7672 0.0575 0.50457 0.20642 1.6305 0.3311 2.502s0.32026 2.1192 0.43493 2.773c0.11426 0.65344 0.30107 1.6576 0.4145 2.231 0.11342 0.57338 0.33068 1.6004 0.48247 2.2822 0.15178 0.6818 0.41408 1.7889 0.58337 2.4603 0.16931 0.67137 0.43326 1.6709 0.58672 2.2214 0.15304 0.55044 0.41867 1.4699 0.58923 2.0433 0.17096 0.57338 0.56128 1.7931 0.86775 2.7105 0.30607 0.9174 0.72933 2.1371 0.94035 2.7105 0.21141 0.57338 0.57671 1.5304 0.81232 2.1267 0.2356 0.59631 0.60173 1.497 0.8136 2.0016 0.21225 0.50457 0.46829 1.0821 0.5692 1.2836 0.10092 0.201 0.2648 0.49206 0.36405 0.64635 0.0988 0.15387 0.29607 0.42618 0.43785 0.60423 0.14178 0.17806 0.37488 0.44202 0.5175 0.58631 0.14261 0.14386 0.38155 0.36279 0.53042 0.4858 0.14929 0.12302 0.43993 0.33527 0.64635 0.47121 0.20641 0.13594 0.52417 0.32235 0.70598 0.41367 0.18182 0.0917 0.49832 0.23101 0.70348 0.309 0.20516 0.0784 0.55336 0.18723 0.77438 0.24227 0.221 0.055 0.54251 0.1251 0.71432 0.15512 0.18431 0.0325 0.63009 0.055 1.0842 0.055s0.89985-0.0225 1.0842-0.055c0.17222-0.03 0.5004-0.10174 0.72933-0.15887 0.22935-0.0571 0.57671-0.16555 0.7719-0.24103 0.19557-0.0755 0.5054-0.21267 0.68847-0.30524 0.18348-0.0922 0.50206-0.27898 0.70848-0.41492 0.20641-0.13594 0.49748-0.34778 0.64635-0.47079 0.14929-0.12302 0.39823-0.35361 0.55378-0.51249 0.15554-0.15888 0.40198-0.4416 0.54752-0.62801 0.14511-0.18681 0.34152-0.4662 0.43576-0.62091 0.0942-0.15471 0.24645-0.43034 0.33819-0.61257 0.0917-0.18223 0.3803-0.8436 0.64134-1.4699 0.26105-0.62634 0.63884-1.5613 0.83985-2.077 0.20058-0.51625 0.52376-1.3699 0.71808-1.8974 0.19432-0.52751 0.59506-1.6818 0.88988-2.5646 0.29481-0.88275 0.68554-2.1026 0.8682-2.7105 0.18222-0.60799 0.45453-1.5462 0.60423-2.085 0.15012-0.53877 0.39365-1.4587 0.54168-2.0433 0.14804-0.58506 0.36405-1.4762 0.48039-1.9808 0.11592-0.50457 0.2944-1.3114 0.39615-1.7931 0.10216-0.48164 0.2723-1.3306 0.3778-1.8865 0.10592-0.55586 0.27564-1.5033 0.37697-2.1058 0.10133-0.60215 0.26021-1.63 0.35236-2.2835 0.0926-0.65386 0.21518-1.5825 0.27272-2.0642 0.0575-0.48164 0.15179-1.3398 0.20975-1.907 0.0575-0.56712 0.10467-1.0767 0.10467-1.1321 0-0.083-0.1251-0.19015-0.69847-0.60006-0.38406-0.27481-0.97036-0.71098-1.3031-0.96952-0.33235-0.25854-0.87195-0.6939-1.1993-0.96743-0.32692-0.27313-0.88987-0.76267-1.251-1.088-0.3607-0.32484-0.9633-0.89115-1.3386-1.2585-0.37572-0.36738-0.95993-0.96787-1.2986-1.3348-0.3386-0.36696-0.78022-0.85485-0.98122-1.0842-0.20099-0.22935-0.60965-0.71724-0.90862-1.0842-0.29899-0.36696-0.82403-1.0425-1.1668-1.5012-0.34236-0.4587-0.91695-1.2752-1.276-1.814-0.35945-0.53918-0.86107-1.3274-1.115-1.7514-0.25396-0.42451-0.64094-1.1-0.85988-1.5012-0.21892-0.40157-0.47913-0.89407-0.57838-1.0946-0.0988-0.20058-0.19057-0.36488-0.20308-0.36488z"/>
 </g>

</g>

</svg>